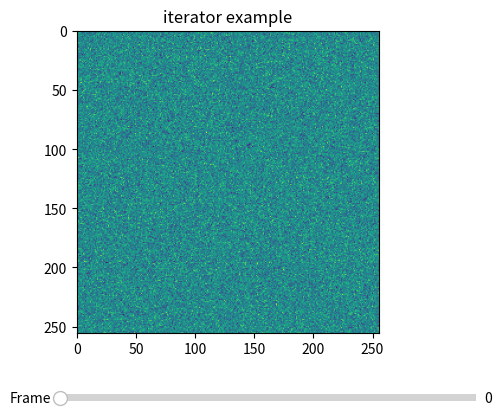
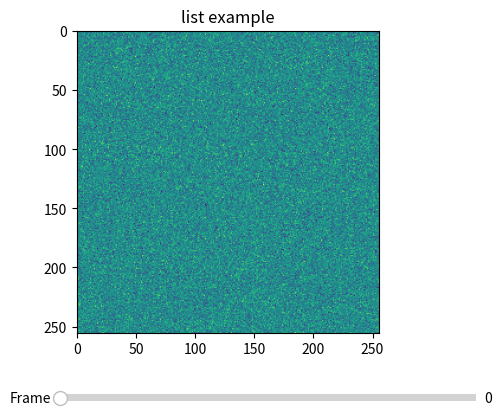

The script that saved these images, in order:
"""A simple matlotlib-based video viewer. Video can be a list-like object or an
iterator that yields 2D array."""
    
import numpy as np
import matplotlib.pyplot as plt
from matplotlib.widgets import Slider

class VideoViewer(object):
    """
    A matplotlib-based video viewer.
    
    Parameters
    ----------
    video : list-like, iterator
        A list of a tuple of 2D arrays or a generator of a tuple of 2D arrays. 
        If an iterator is provided, you must set 'n' as well. 
    n: int
        Length of the video. When this is set it displays only first 'n' frames of the video.
    id : int, optional
        For multi-frame data specifies camera index.
    title : str, optional
        Plot title.
    """

    def __init__(self, video, n = None, id = 0, title = ""):

        if n is None:
            try:
                n = len(video)
            except TypeError:
                raise Exception("You must specify nframes!")
        self.id = id
        self.index = 0
        self.video = video
        self.fig, self.ax = plt.subplots()
        self.ax.set_title(title)
        plt.subplots_adjust(bottom=0.25)
        
        frame = next(iter(video)) #take first frame
        frame = self._prepare_image(frame)
        self.img = self.ax.imshow(frame) 

        self.axframe= plt.axes([0.25, 0.1, 0.65, 0.03])
        self.sframe = Slider(self.axframe, 'Frame', 0, n - 1, valinit=0, valstep=1, valfmt='%i')
        
        def update(val):
            i = int(self.sframe.val)
            try:
                frame = self.video[i] #assume list-like object
                self.index = i
            except TypeError:
                #assume generator
                frame = None
                if i > self.index:
                    for frame in self.video:
                        self.index += 1
                        if self.index >= i:
                            break
            if frame is not None:
                frame = self._prepare_image(frame)
                self.img.set_data(frame)
                self.fig.canvas.draw_idle()
    
        self.sframe.on_changed(update)
        
    def _prepare_image(self,im):
        if isinstance(im, tuple) or isinstance(im, list):
            return im[self.id]
        else:
            return im
        
    def show(self):
        """Shows video."""
        plt.show()
        
if __name__ == "__main__":
    video = (np.random.randn(256,256) for i in range(256))
    vg = VideoViewer(video, 256, title = "iterator example") #must set nframes, because video has no __len__
    vg.show()
    
    video = [np.random.randn(256,256) for i in range(256)] 
    vl = VideoViewer(video, title = "list example") 
    vl.show()   
    